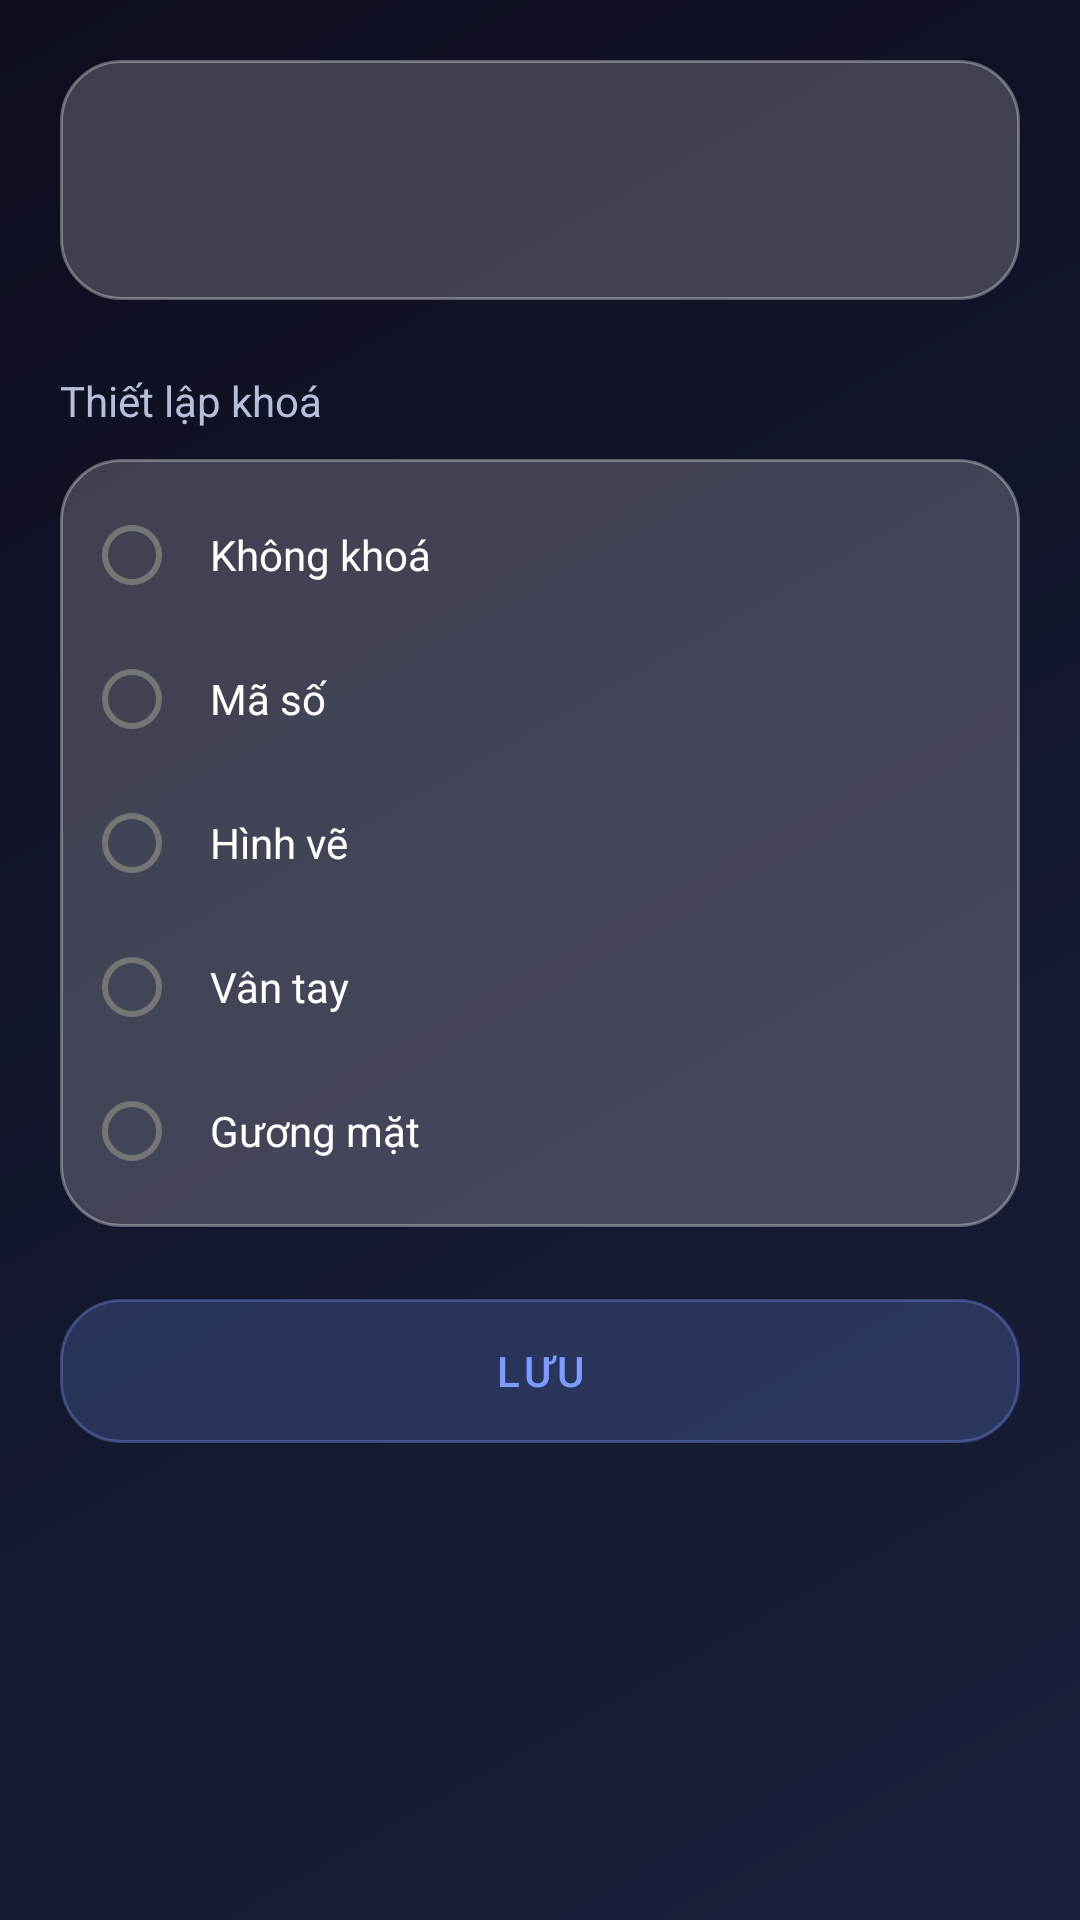

Reconstruct the res/layout file that produces this screen, plus the resources it refers to.
<!-- AndroidManifest.xml: activity theme Theme.AppLock -->
<!-- res/layout/activity_lock_setting.xml -->
<?xml version="1.0" encoding="utf-8"?>
<LinearLayout xmlns:android="http://schemas.android.com/apk/res/android"
    android:layout_width="match_parent"
    android:layout_height="match_parent"
    android:orientation="vertical"
    android:padding="20dp">

    <LinearLayout
        android:layout_width="match_parent"
        android:layout_height="wrap_content"
        android:orientation="horizontal"
        android:gravity="center_vertical"
        android:background="@drawable/bg_glass_panel"
        android:padding="16dp">

        <ImageView
            android:id="@+id/ivAppIcon"
            android:layout_width="48dp"
            android:layout_height="48dp" />

        <TextView
            android:id="@+id/tvAppLabel"
            android:layout_width="0dp"
            android:layout_height="wrap_content"
            android:layout_weight="1"
            android:layout_marginStart="14dp"
            android:textColor="@color/text_primary"
            android:textSize="18sp"
            android:textStyle="bold" />
    </LinearLayout>

    <TextView
        android:layout_width="wrap_content"
        android:layout_height="wrap_content"
        android:layout_marginTop="24dp"
        android:text="@string/title_lock_setting"
        android:textColor="@color/text_secondary"
        android:textSize="14sp" />

    <RadioGroup
        android:id="@+id/rgLockType"
        android:layout_width="match_parent"
        android:layout_height="wrap_content"
        android:layout_marginTop="10dp"
        android:background="@drawable/bg_glass_panel"
        android:padding="8dp">

        <RadioButton
            android:id="@+id/rbNone"
            android:layout_width="match_parent"
            android:layout_height="wrap_content"
            android:padding="10dp"
            android:textColor="@color/text_primary"
            android:text="@string/lock_type_none" />

        <RadioButton
            android:id="@+id/rbPin"
            android:layout_width="match_parent"
            android:layout_height="wrap_content"
            android:padding="10dp"
            android:textColor="@color/text_primary"
            android:text="@string/lock_type_pin" />

        <RadioButton
            android:id="@+id/rbPattern"
            android:layout_width="match_parent"
            android:layout_height="wrap_content"
            android:padding="10dp"
            android:textColor="@color/text_primary"
            android:text="@string/lock_type_pattern" />

        <RadioButton
            android:id="@+id/rbFingerprint"
            android:layout_width="match_parent"
            android:layout_height="wrap_content"
            android:padding="10dp"
            android:textColor="@color/text_primary"
            android:text="@string/lock_type_fingerprint" />

        <RadioButton
            android:id="@+id/rbFace"
            android:layout_width="match_parent"
            android:layout_height="wrap_content"
            android:padding="10dp"
            android:textColor="@color/text_primary"
            android:text="@string/lock_type_face" />

    </RadioGroup>

    <Button
        android:id="@+id/btnSaveLock"
        android:layout_width="match_parent"
        android:layout_height="wrap_content"
        android:layout_marginTop="24dp"
        android:background="@drawable/bg_glass_panel"
        android:textColor="@color/accent"
        android:text="@string/btn_save" />

</LinearLayout>
<!-- resources referenced by this layout -->
<resources>
  <color name="accent">#7C9CFF</color>
  <color name="text_primary">#FFFFFF</color>
  <color name="text_secondary">#B8BDD9</color>
  <!-- drawable bg_glass_panel (drawable) -->
  <?xml version="1.0" encoding="utf-8"?>
  <shape xmlns:android="http://schemas.android.com/apk/res/android">
      <solid android:color="@color/glass_fill" />
      <corners android:radius="20dp" />
      <stroke android:width="1dp" android:color="@color/glass_stroke" />
  </shape>
  <string name="btn_save">Lưu</string>
  <string name="lock_type_face">Gương mặt</string>
  <string name="lock_type_fingerprint">Vân tay</string>
  <string name="lock_type_none">Không khoá</string>
  <string name="lock_type_pattern">Hình vẽ</string>
  <string name="lock_type_pin">Mã số</string>
  <string name="title_lock_setting">Thiết lập khoá</string>
  <style name="Theme.AppLock" parent="Theme.MaterialComponents.DayNight.NoActionBar">
          <item name="colorPrimary">@color/accent</item>
          <item name="colorPrimaryDark">@color/bg_gradient_bottom</item>
          <item name="colorAccent">@color/accent</item>
          <item name="android:windowBackground">@drawable/bg_app_gradient</item>
          <item name="android:statusBarColor">@android:color/transparent</item>
          <item name="android:windowLightStatusBar" tools:targetApi="m">false</item>
      </style>
  <color name="glass_fill">#33FFFFFF</color>
  <color name="glass_stroke">#55FFFFFF</color>
  <color name="bg_gradient_bottom">#0D0F1E</color>
  <!-- drawable bg_app_gradient (drawable) -->
  <?xml version="1.0" encoding="utf-8"?>
  <shape xmlns:android="http://schemas.android.com/apk/res/android">
      <gradient
          android:angle="135"
          android:startColor="@color/bg_gradient_top"
          android:endColor="@color/bg_gradient_bottom"
          android:type="linear" />
  </shape>
  <color name="bg_gradient_top">#1A1F3C</color>
</resources>
